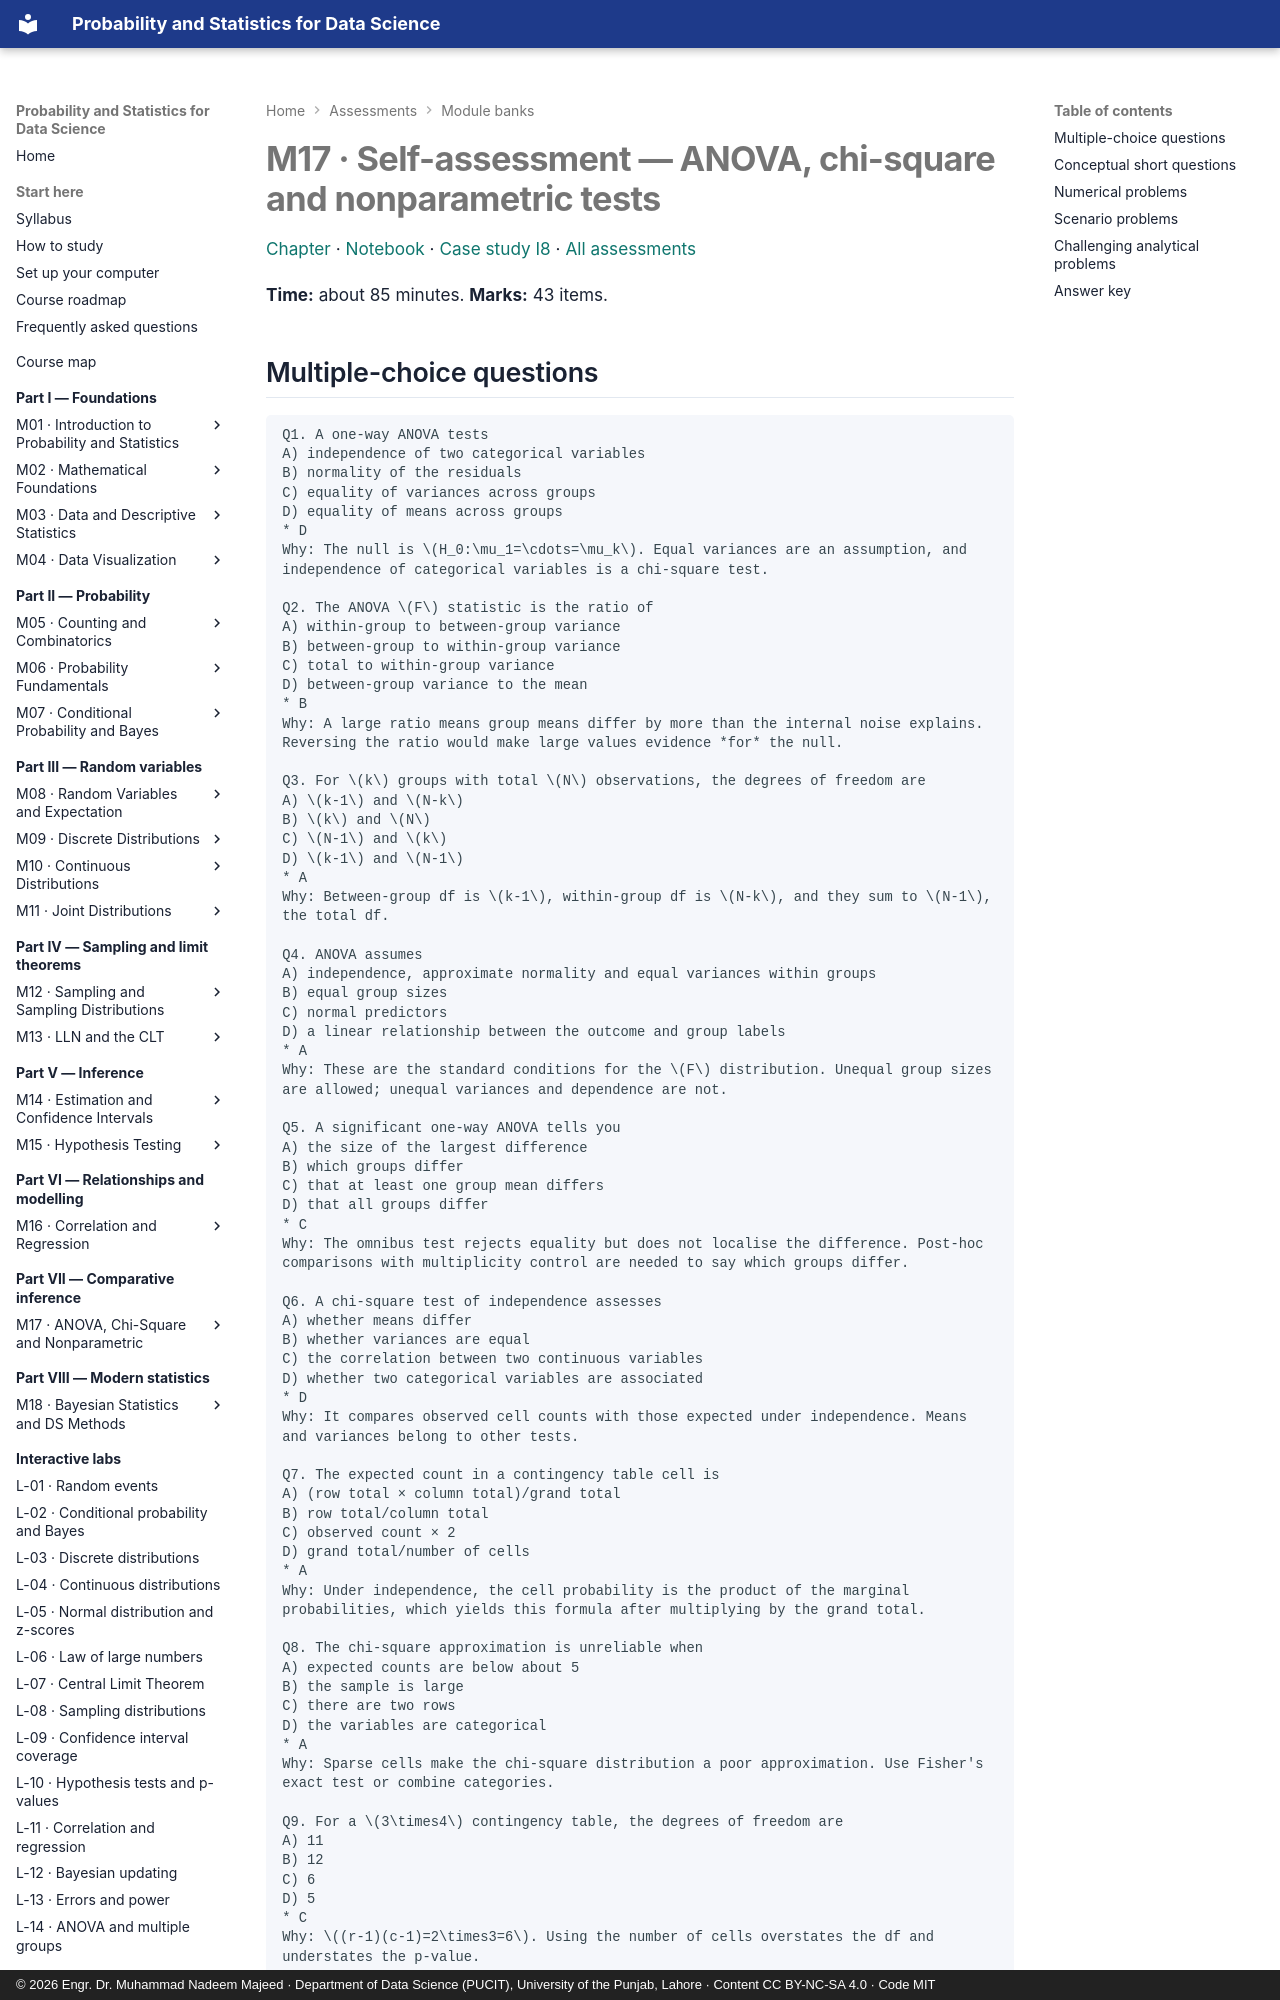

repository: nadeem-majeedch/Probability-and-Statistics · page: assessments/m17/index.html · generator: mkdocs · copyright: © 2026 Engr. Dr. Muhammad Nadeem Majeed · Department of Data Science (PUCIT), University of the Punjab, Lahore · Content CC BY-NC-SA 4.0 · Code MIT

# M17 · Self-assessment — ANOVA, chi-square and nonparametric tests

[Chapter](../modules/17-anova-chi-square-nonparametric/chapter.md) ·
[Notebook](../practicals/notebooks/17-anova-chi-square-nonparametric.ipynb) ·
[Case study I8](../case-studies/i8-sports-outcomes.md) · [All assessments](index.md)

**Time:** about 85 minutes. **Marks:** 43 items.
